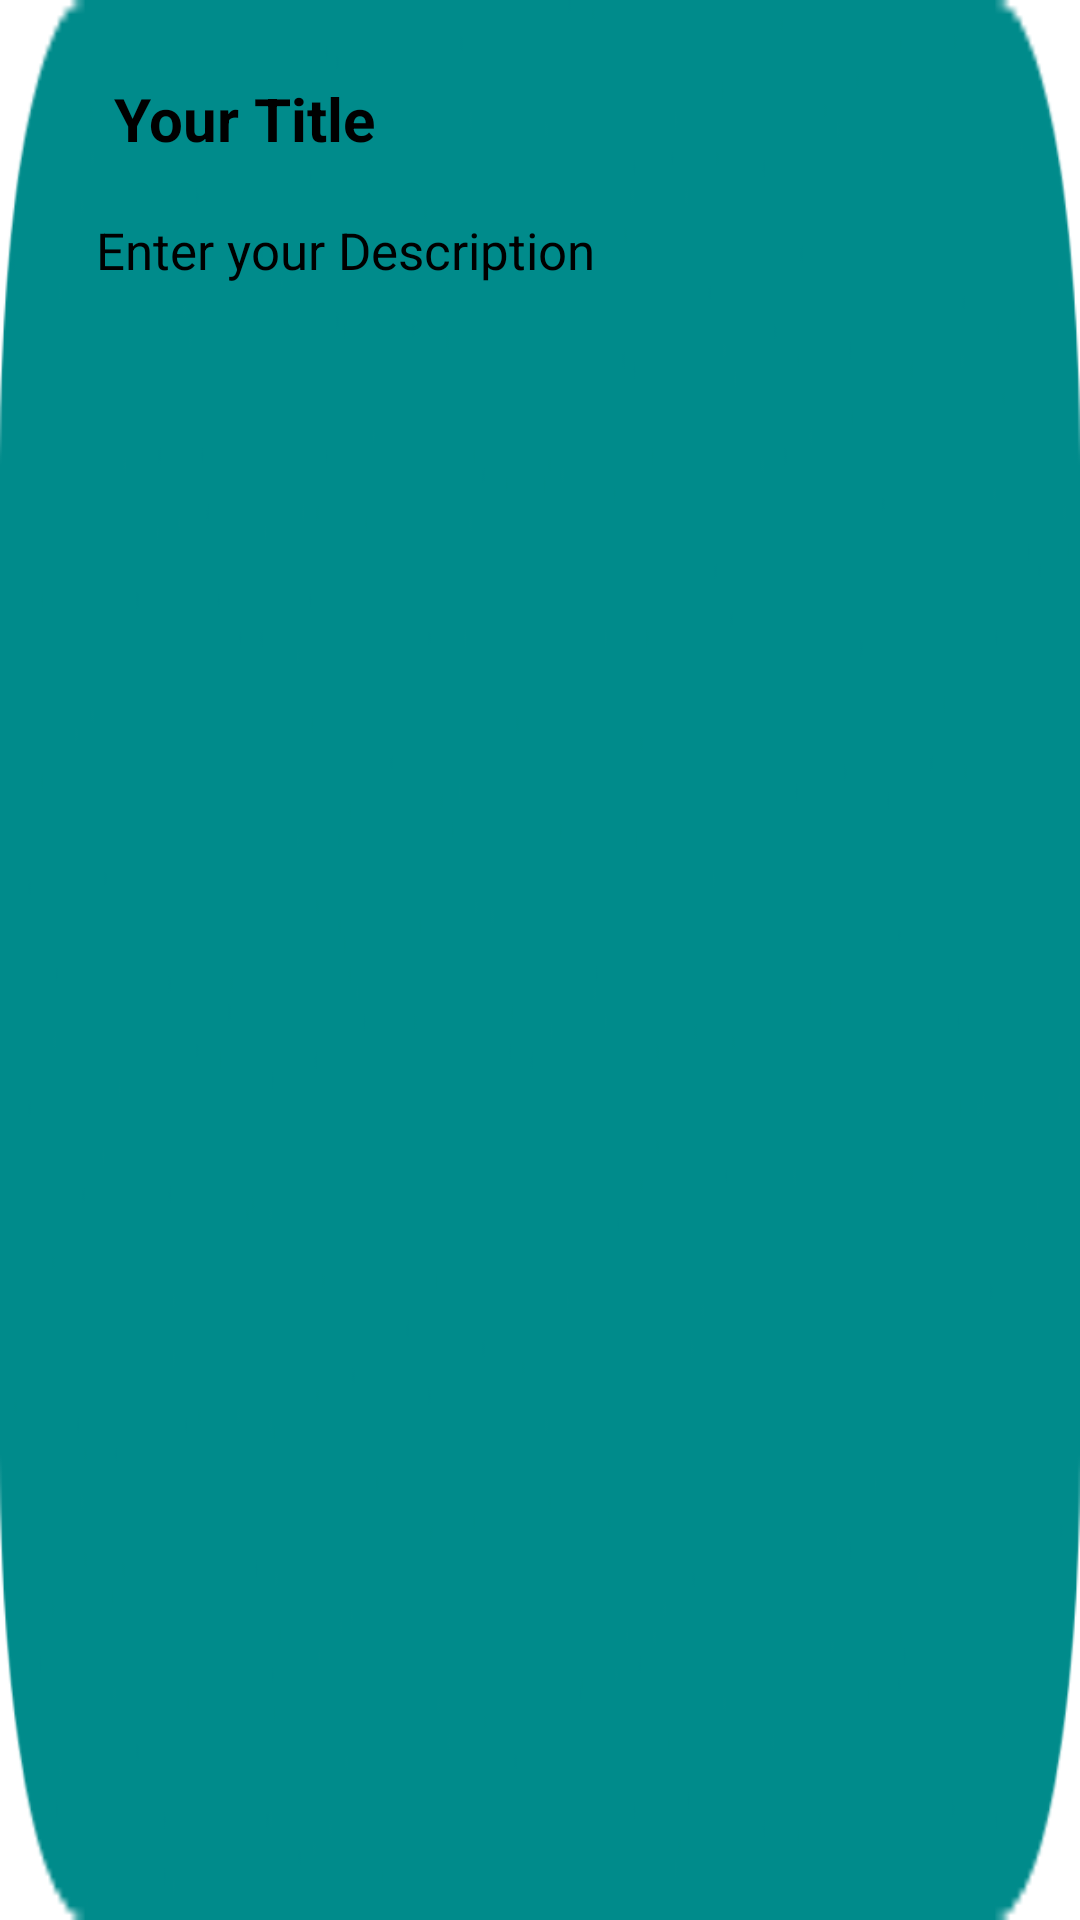

Layout XML and referenced resources for this Android screen:
<!-- AndroidManifest.xml: application theme Theme.Todo -->
<!-- res/layout/each_rv.xml -->
<?xml version="1.0" encoding="utf-8"?>
<androidx.constraintlayout.widget.ConstraintLayout xmlns:android="http://schemas.android.com/apk/res/android"
    xmlns:app="http://schemas.android.com/apk/res-auto"
    xmlns:tools="http://schemas.android.com/tools"
    android:layout_width="match_parent"
    android:layout_height="200dp"
    android:layout_gravity="left"
    android:layout_margin="7dp"
    android:background="@drawable/hitashri_shades">


    <TextView
        android:id="@+id/titlerv"
        android:layout_width="315dp"
        android:layout_height="49dp"
        android:layout_marginStart="28dp"
        android:layout_marginTop="16dp"
        android:gravity="left"
        android:padding="10dp"
        android:text="Your Title"
        android:textColor="@color/black"
        android:textSize="20sp"
        android:textStyle="bold"
        app:layout_constraintStart_toStartOf="parent"
        app:layout_constraintTop_toTopOf="parent" />

    <TextView
        android:id="@+id/desprv"
        android:layout_width="307dp"
        android:layout_height="103dp"
        android:layout_marginTop="72dp"
        android:background="@drawable/rounded_blue_border"
        android:gravity="left"
        android:inputType="textMultiLine"
        android:maxLines="10"

        android:text="Enter your Description"
        android:textColor="@color/black"
        android:textSize="17sp"
        app:layout_constraintEnd_toEndOf="@+id/titlerv"
        app:layout_constraintStart_toStartOf="@+id/titlerv"
        app:layout_constraintTop_toTopOf="parent" />


</androidx.constraintlayout.widget.ConstraintLayout>
<!-- resources referenced by this layout -->
<resources>
  <!-- drawable hitashri_shades: png bitmap (drawable-v24, 6202 bytes) -->
  <!-- drawable rounded_blue_border (drawable) -->
  <?xml version="1.0" encoding="utf-8"?>
  <selector xmlns:android="http://schemas.android.com/apk/res/android">
      android:shape="rectangle">
  
      <stroke
          android:width="4dp"
          android:color="#52B1E5" >
      </stroke>
  
      <corners
          android:radius="15dp"/>
  
      <padding
          android:top="10dp"
          android:bottom="10dp"
          android:left="20dp"
          android:right="20dp"/>
  </selector>
  <style name="Theme.Todo" parent="Theme.MaterialComponents.Light.DarkActionBar">
          
          <item name="colorPrimary">#363EC7</item>
          <item name="colorPrimaryVariant">#2A4ED1</item>
          <item name="colorOnPrimary">@color/white</item>
          
          <item name="colorSecondary">@color/teal_200</item>
          <item name="colorSecondaryVariant">@color/teal_700</item>
          <item name="colorOnSecondary">@color/black</item>
          
          <item name="android:statusBarColor" tools:targetApi="l">?attr/colorPrimaryVariant</item>
          
      </style>
  <!-- not gathered from this repository: default colours our renderer supplied (Android Studio template values) -->
  <color name="teal_200">#FF03DAC5</color>
  <color name="teal_700">#FF018786</color>
  <color name="black">#FF000000</color>
  <color name="white">#FFFFFFFF</color>
</resources>
